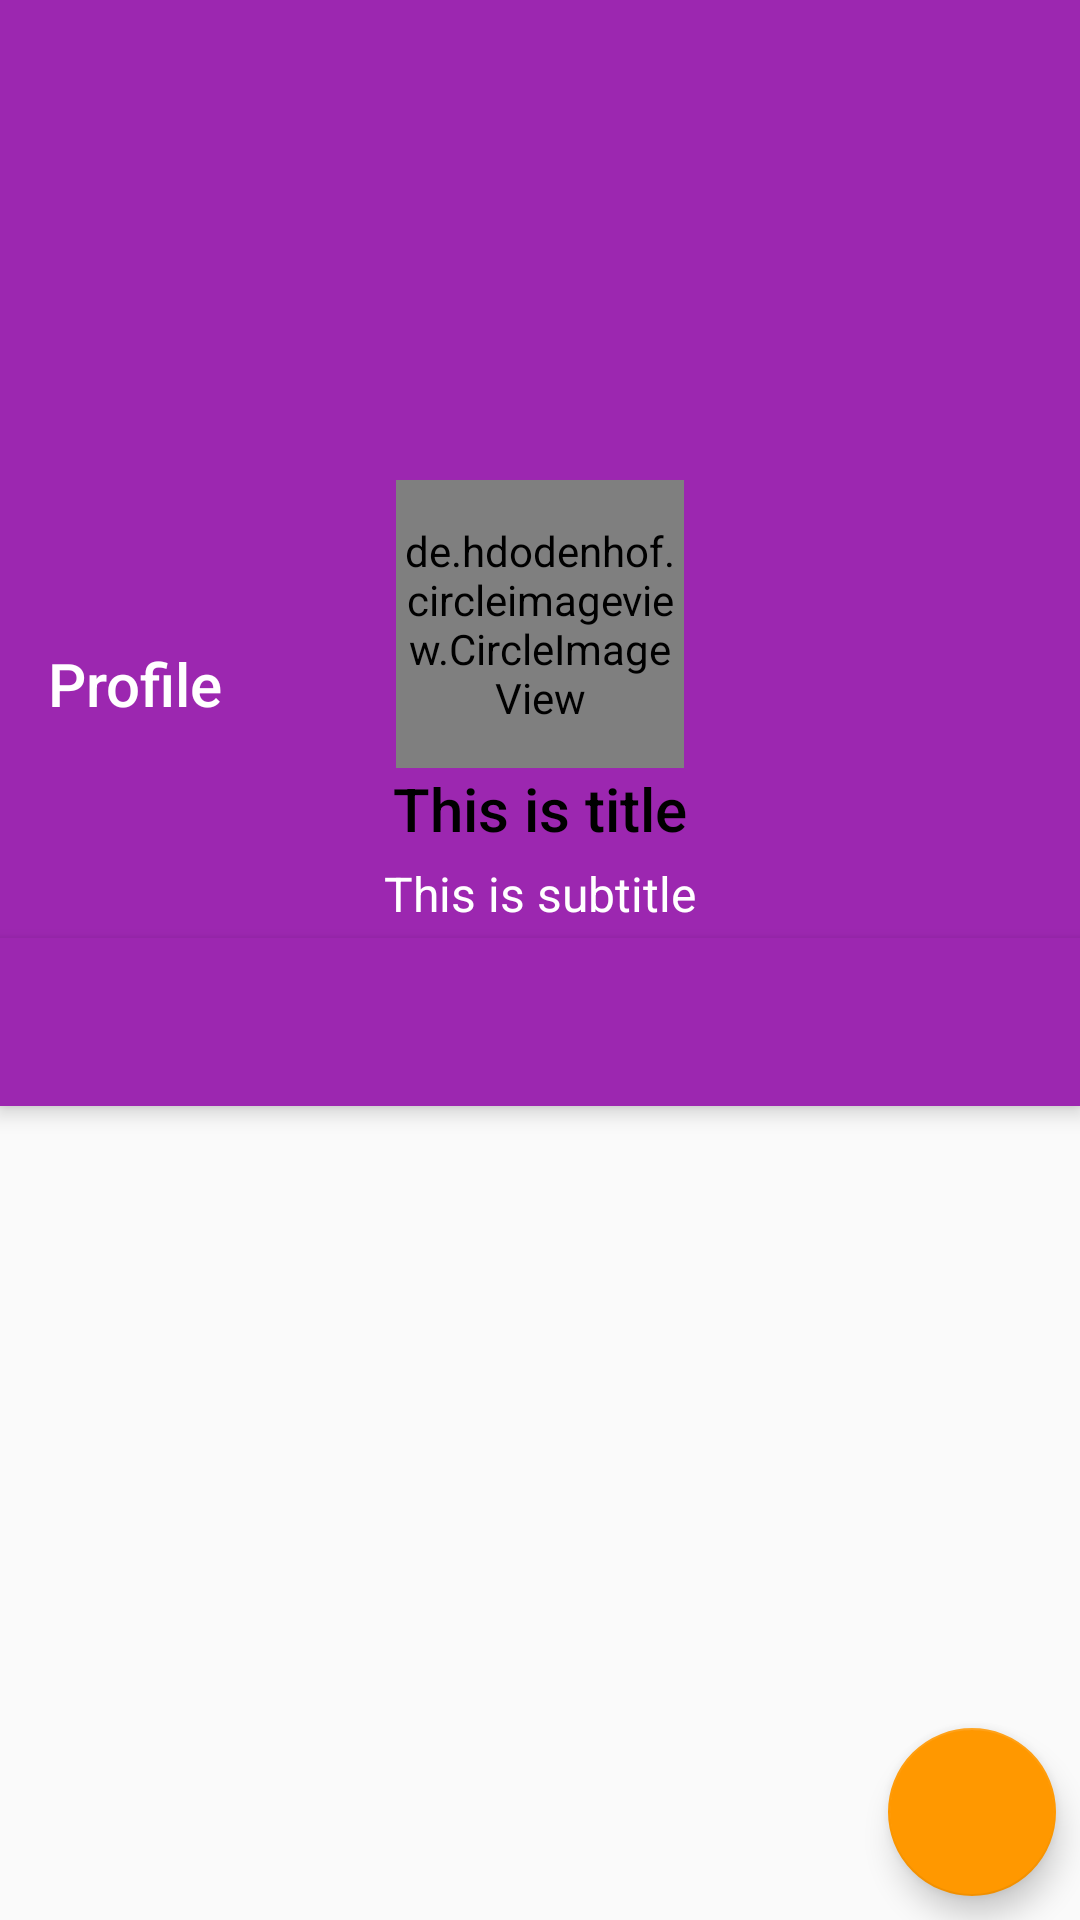

This screen was rendered from an Android layout file. Write that file and the resources it references.
<!-- AndroidManifest.xml: application theme AppTheme -->
<!-- res/layout/activity_profile.xml -->
<?xml version="1.0" encoding="utf-8"?>
<androidx.coordinatorlayout.widget.CoordinatorLayout
    xmlns:android="http://schemas.android.com/apk/res/android"
    xmlns:app="http://schemas.android.com/apk/res-auto"
    android:layout_width="match_parent"
    android:layout_height="match_parent"
    >

    <com.google.android.material.appbar.AppBarLayout
        android:id="@+id/vAppBarLayout"
        android:layout_width="match_parent"
        android:layout_height="wrap_content"
        android:theme="@style/ThemeOverlay.AppCompat.Dark"
        >

        <com.google.android.material.appbar.CollapsingToolbarLayout
            android:id="@+id/vCollapsingToolbarLayout"
            android:layout_width="match_parent"
            android:layout_height="@dimen/size_200dp"
            app:layout_scrollFlags="scroll|snap"
            >

            <ImageView
                android:id="@+id/imCat"
                android:layout_width="match_parent"
                android:layout_height="match_parent"
                android:scaleType="centerCrop"
                android:src="@drawable/cat"
                app:layout_collapseMode="parallax"
                />

        </com.google.android.material.appbar.CollapsingToolbarLayout>

        <androidx.appcompat.widget.Toolbar
            android:id="@+id/vToolbar"
            style="@style/ToolbarWithNavigationBack"
            android:layout_width="match_parent"
            android:layout_height="?attr/actionBarSize"
            android:background="?attr/colorPrimary"
            android:theme="@style/ThemeOverlay.AppCompat.Dark"
            app:layout_scrollFlags="scroll|snap|enterAlways"
            app:title="@string/profile"
            />

        <LinearLayout
            android:id="@+id/vTitleContainer"
            android:layout_width="match_parent"
            android:layout_height="wrap_content"
            android:gravity="center"
            android:orientation="vertical"
            app:layout_scrollFlags="scroll|snap|enterAlways"
            >

            <TextView
                android:id="@+id/tvTitle"
                android:layout_width="wrap_content"
                android:layout_height="wrap_content"
                android:text="@string/title"
                android:textAppearance="@style/TextAppearance.AppCompat.Widget.ActionBar.Title"
                android:textColor="@android:color/black"
                />

            <TextView
                android:id="@+id/tvSubtitle"
                android:layout_width="wrap_content"
                android:layout_height="wrap_content"
                android:layout_marginTop="@dimen/size_4dp"
                android:layout_marginBottom="@dimen/size_4dp"
                android:text="@string/subtitle"
                android:textAppearance="@style/TextAppearance.AppCompat.Widget.ActionBar.Subtitle"
                android:textColor="@android:color/white"
                />

        </LinearLayout>

        <com.google.android.material.tabs.TabLayout
            android:id="@+id/vTabLayout"
            android:layout_width="match_parent"
            android:layout_height="?attr/actionBarSize"
            android:background="?attr/colorPrimary"
            android:elevation="@dimen/size_4dp"
            />

    </com.google.android.material.appbar.AppBarLayout>

    <androidx.viewpager.widget.ViewPager
        android:id="@+id/vViewPager"
        android:layout_width="match_parent"
        android:layout_height="match_parent"
        app:layout_behavior="@string/appbar_scrolling_view_behavior"
        />

    <com.google.android.material.floatingactionbutton.FloatingActionButton
        android:id="@+id/vFab"
        android:layout_width="wrap_content"
        android:layout_height="wrap_content"
        android:layout_gravity="bottom|end"
        android:layout_margin="@dimen/size_8dp"
        android:elevation="@dimen/size_16dp"
        android:src="@drawable/ic_add"
        />

    <de.hdodenhof.circleimageview.CircleImageView
        android:id="@+id/vCircleImageView"
        android:layout_width="@dimen/size_96dp"
        android:layout_height="@dimen/size_96dp"
        android:layout_gravity="center_horizontal"
        android:elevation="@dimen/size_4dp"
        android:src="@drawable/avatar"
        app:layout_anchor="@id/vTitleContainer"
        app:layout_anchorGravity="top|center"
        />

</androidx.coordinatorlayout.widget.CoordinatorLayout>
<!-- resources referenced by this layout -->
<resources>
  <dimen name="size_16dp">16dp</dimen>
  <dimen name="size_200dp">200dp</dimen>
  <dimen name="size_4dp">4dp</dimen>
  <dimen name="size_8dp">8dp</dimen>
  <dimen name="size_96dp">96dp</dimen>
  <string name="profile">Profile</string>
  <string name="subtitle">This is subtitle</string>
  <string name="title">This is title</string>
  <style name="ToolbarWithNavigationBack">
          <item name="navigationIcon">@drawable/ic_keyboard_arrow_left</item>
      </style>
  <style name="AppTheme" parent="Theme.AppCompat.Light.NoActionBar">
          <item name="colorPrimary">@color/colorPrimary</item>
          <item name="colorPrimaryDark">@color/colorPrimaryDark</item>
          <item name="colorAccent">@color/colorAccent</item>
      </style>
  <color name="colorPrimary">#9C27B0</color>
  <color name="colorPrimaryDark">#7B1FA2</color>
  <color name="colorAccent">#FF9800</color>
</resources>
